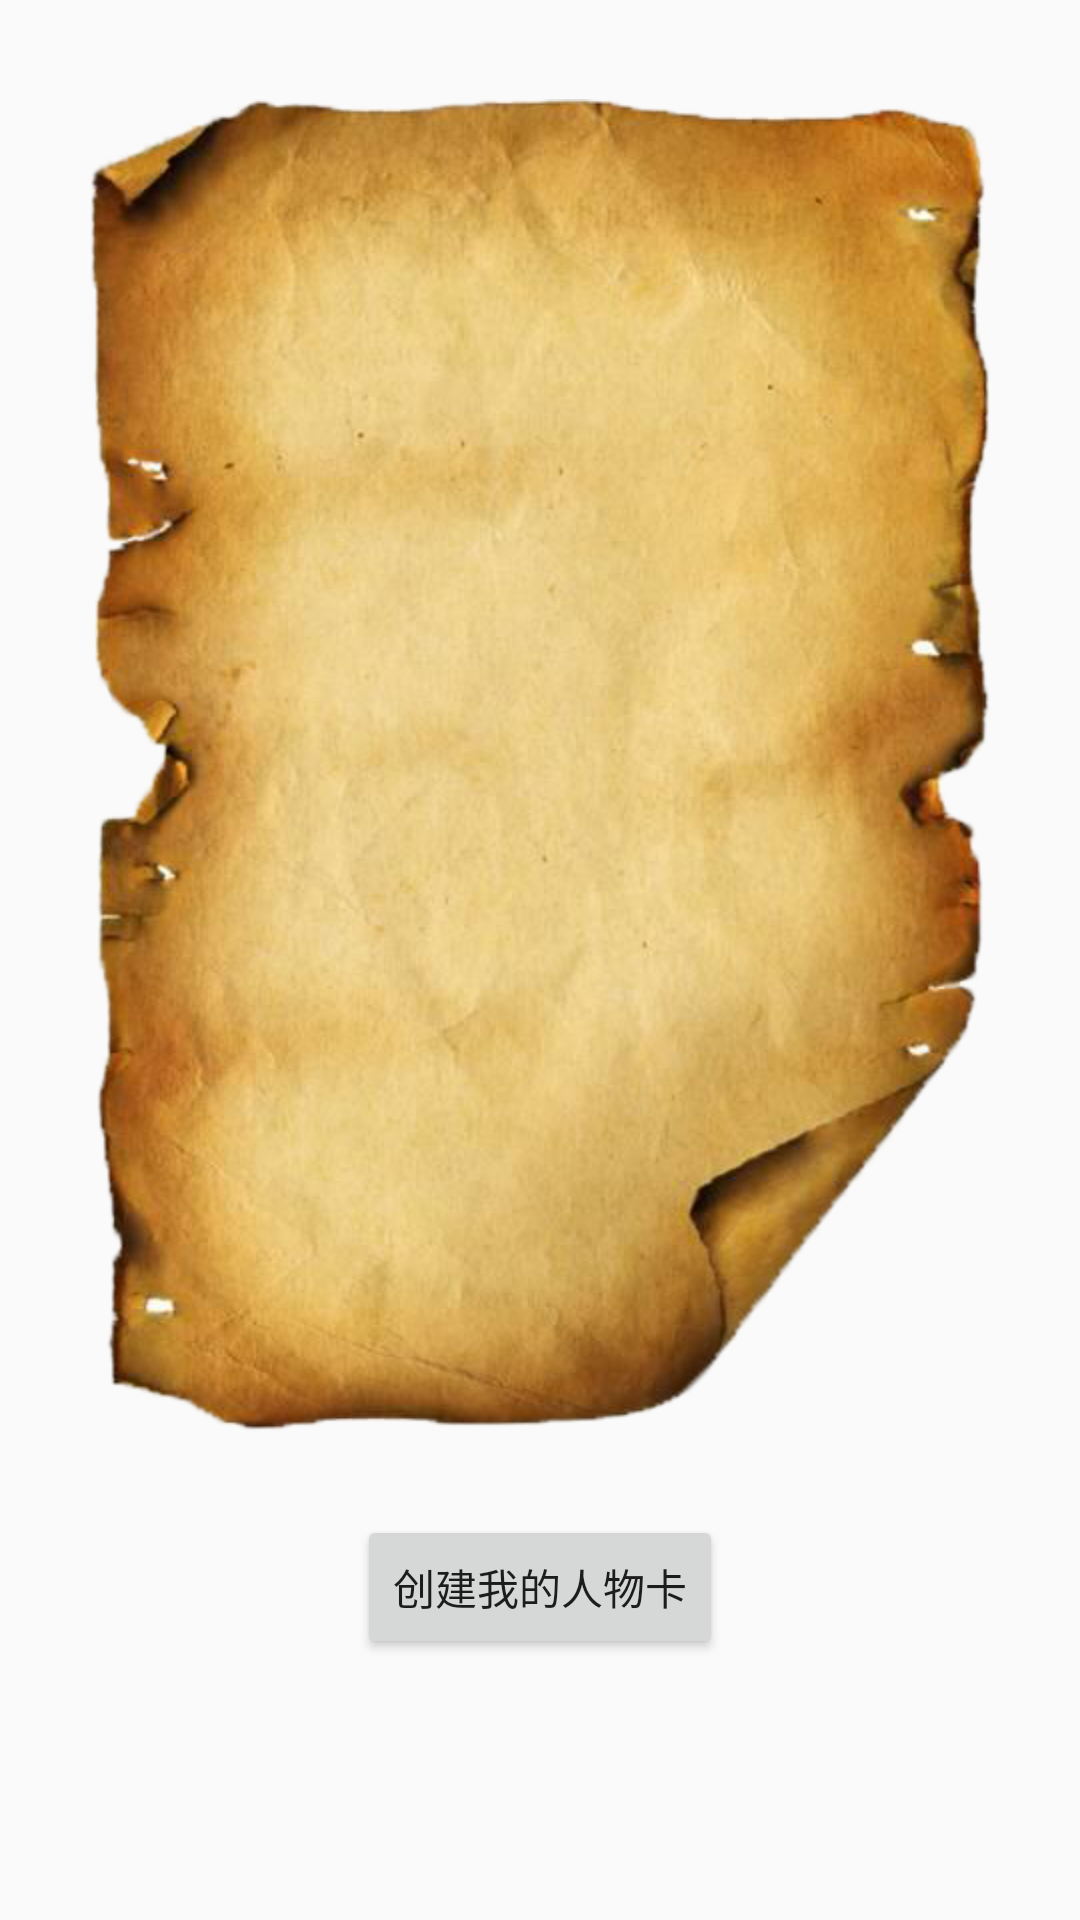

This screen was rendered from an Android layout file. Write that file and the resources it references.
<!-- AndroidManifest.xml: application theme AppTheme -->
<!-- res/layout/page2.xml -->
<?xml version="1.0" encoding="utf-8"?>
<LinearLayout
    xmlns:android="http://schemas.android.com/apk/res/android"
    xmlns:app="http://schemas.android.com/apk/res-auto"
    android:layout_width="match_parent"
    android:orientation="vertical"
    android:background="@drawable/fragmentbac"
    android:layout_height="match_parent">
    <ImageView
        android:id="@+id/page2_img"
        android:layout_width="300dp"
        android:layout_height="500dp"
        android:layout_gravity="center"
        android:layout_marginTop="5dp"
        app:srcCompat="@mipmap/tc_da" />

    
        
        
        
        
        
    <Button
        android:id="@+id/bt"
        android:layout_width="wrap_content"
        android:layout_height="wrap_content"
        android:layout_gravity="bottom|center"
        android:text="创建我的人物卡"
        android:textAllCaps="false"/>


</LinearLayout>
<!-- resources referenced by this layout -->
<resources>
  <!-- mipmap tc_da: png bitmap (mipmap-xxxhdpi, 333281 bytes) -->
  <style name="AppTheme" parent="Theme.AppCompat.Light.DarkActionBar">
          
          <item name="windowActionBar">false</item>
          <item name="windowNoTitle">true</item>
          <item name="colorPrimary">@color/colorPrimary</item>
          <item name="colorPrimaryDark">@color/colorPrimaryDark</item>
          <item name="colorAccent">@color/colorAccent</item>
      </style>
  <color name="colorPrimary">#008577</color>
  <color name="colorPrimaryDark">#00574B</color>
  <color name="colorAccent">#D81B60</color>
</resources>
